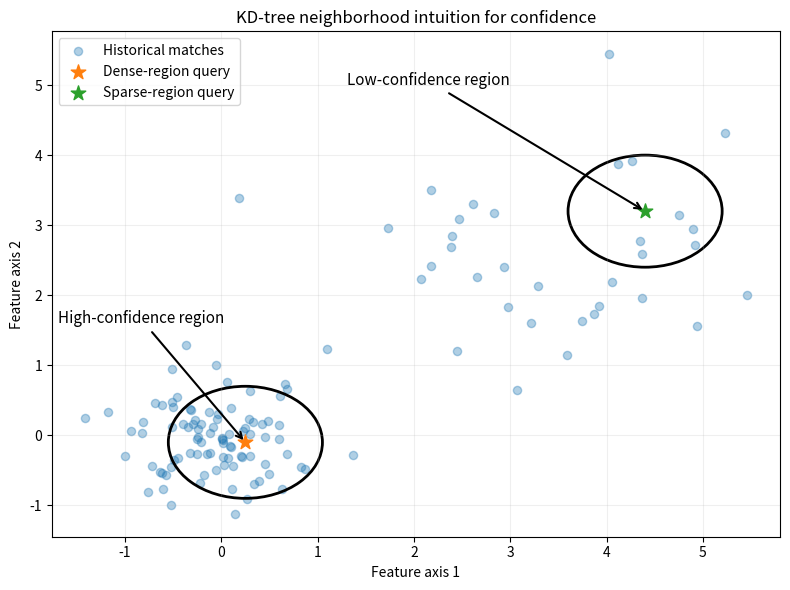

Python code for this plot: (Note: this script raises an exception after producing the figure.)
import numpy as np
import matplotlib.pyplot as plt

np.random.seed(12)

dense = np.random.normal(loc=[0, 0], scale=[0.45, 0.45], size=(90, 2))
sparse = np.random.normal(loc=[3.5, 2.8], scale=[1.1, 1.0], size=(35, 2))
pts = np.vstack([dense, sparse])

query_dense = np.array([0.25, -0.1])
query_sparse = np.array([4.4, 3.2])

fig, ax = plt.subplots(figsize=(8, 6))
ax.scatter(pts[:, 0], pts[:, 1], alpha=0.35, s=35, label="Historical matches")

ax.scatter(*query_dense, s=120, marker="*", label="Dense-region query")
ax.scatter(*query_sparse, s=120, marker="*", label="Sparse-region query")

circle1 = plt.Circle(query_dense, 0.8, fill=False, linewidth=2)
circle2 = plt.Circle(query_sparse, 0.8, fill=False, linewidth=2)
ax.add_patch(circle1)
ax.add_patch(circle2)

ax.annotate(
    "High-confidence region",
    xy=query_dense,
    xytext=(-1.7, 1.6),
    arrowprops=dict(arrowstyle="->", lw=1.5),
    fontsize=11,
)
ax.annotate(
    "Low-confidence region",
    xy=query_sparse,
    xytext=(1.3, 5.0),
    arrowprops=dict(arrowstyle="->", lw=1.5),
    fontsize=11,
)

ax.set_title("KD-tree neighborhood intuition for confidence")
ax.set_xlabel("Feature axis 1")
ax.set_ylabel("Feature axis 2")
ax.legend()
ax.grid(alpha=0.2)
plt.tight_layout()
plt.savefig("poster/poster_images/kdtree_diagram.png", dpi=300)
plt.close()
